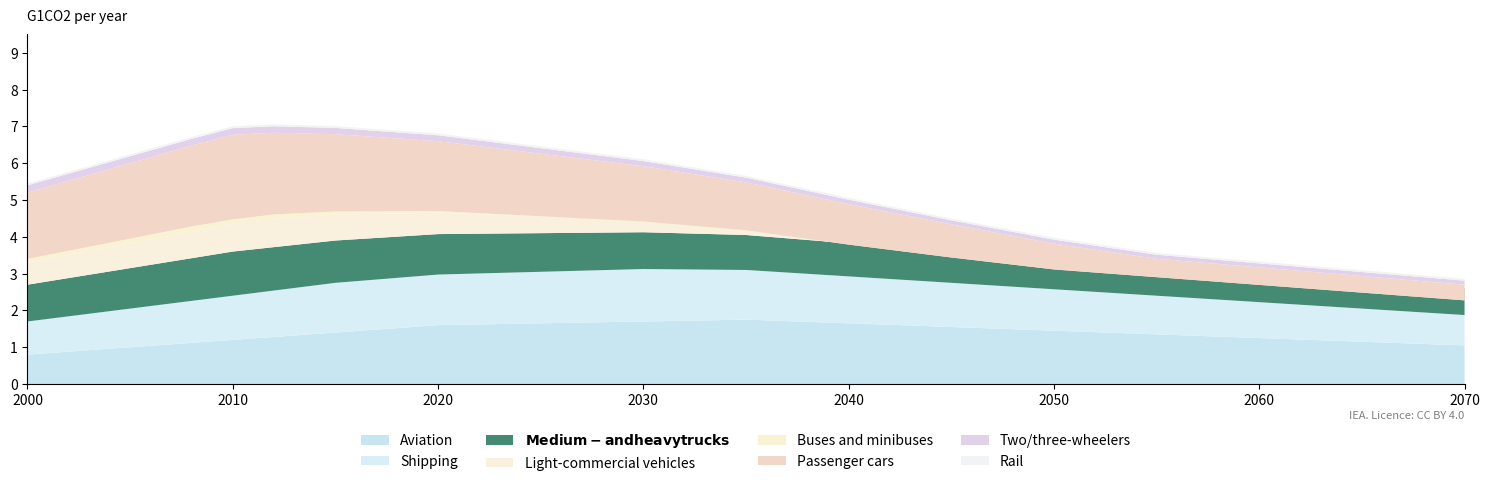

Write Python code to recreate this figure.
import matplotlib.pyplot as plt
import numpy as np

# Define the years (x-axis)
years = np.arange(2000, 2071, 1)

# Dummy data (approximations)
aviation = [
    0.8 + 0.04 * i if i < 20 else 0.8 + 0.04 * 20 + 0.01 * (i - 20) if i < 35 else 0.8 + 0.04 * 20 + 0.01 * 15 - 0.02 * (i - 35)
    for i in range(len(years))
]
shipping = [
    0.9 + 0.03 * i if i < 15 else 0.9 + 0.03 * 15 + 0.005 * (i - 15) if i < 30 else 0.9 + 0.03 * 15 + 0.005 * 15 - 0.015 * (i - 30)
    for i in range(len(years))
]
medium_heavy_trucks = [
    1.0 + 0.02 * i if i < 10 else 1.0 + 0.02 * 10 - 0.01 * (i - 10) if i < 45 else 1.0 + 0.02 * 10 - 0.01 * 35 - 0.005 * (i - 45)
    for i in range(len(years))
]
light_commercial_vehicles = [
    0.6 + 0.015 * i if i < 12 else 0.6 + 0.015 * 12 - 0.025 * (i - 12) if i < 50 else 0.6 + 0.015 * 12 - 0.025 * 38 - 0.002 * (i - 50)
    for i in range(len(years))
]
buses_minibuses = [
    0.1 + 0.005 * i if i < 8 else 0.1 + 0.005 * 8 - 0.008 * (i - 8) if i < 40 else 0.1 + 0.005 * 8 - 0.008 * 32
    for i in range(len(years))
]
passenger_cars = [
    1.8 + 0.05 * i if i < 10 else 1.8 + 0.05 * 10 - 0.04 * (i - 10) if i < 55 else 1.8 + 0.05 * 10 - 0.04 * 45 - 0.005 * (i - 55)
    for i in range(len(years))
]
two_three_wheelers = [0.2 - 0.002 * i if i < 45 else 0.2 - 0.002 * 45 for i in range(len(years))]
rail = [0.05 for _ in range(len(years))]


# Create the stacked area chart (3:1 aspect ratio)
plt.figure(figsize=(15, 5))
plt.stackplot(
    years,
    aviation,
    shipping,
    medium_heavy_trucks,
    light_commercial_vehicles,
    buses_minibuses,
    passenger_cars,
    two_three_wheelers,
    rail,
    labels=[
        "Aviation",
        "Shipping",
        "Medium- and heavy trucks",
        "Light-commercial vehicles",
        "Buses and minibuses",
        "Passenger cars",
        "Two/three-wheelers",
        "Rail",
    ],
    colors=[
        "#c8e6f2",  # Aviation - Even Lighter Blue
        "#d9eff7",  # Shipping - Very Light Blue
        "#458b74",  # Medium- and heavy trucks - Teal (Highlight)
        "#f9f0dd",  # Light-commercial vehicles - Very Light Orange
        "#faf3d3",  # Buses and minibuses - Very Light Orange
        "#f2d7c9",  # Passenger cars - Very Light Orange
        "#e2d1ea",  # Two/three-wheelers - Very Light Purple
        "#f2f3f4",  # Rail - Almost White
    ],
)


# Title and legend
plt.title("G1CO2 per year", loc="left", fontsize=10, pad=10)

# Get legend handles/labels, make "Medium- and heavy trucks" bold
handles, labels = plt.gca().get_legend_handles_labels()
index = labels.index("Medium- and heavy trucks")
labels[index] = r"$\bf{" + labels[index] + "}$"
plt.legend(handles, labels, loc="upper center", bbox_to_anchor=(0.5, -0.1), ncol=4, frameon=False)


# Remove spines
plt.gca().spines["top"].set_visible(False)
plt.gca().spines["right"].set_visible(False)

# IEA License
plt.text(
    2070,
    -1.0,
    "IEA. Licence: CC BY 4.0",
    fontsize=8,
    ha="right",
    va="bottom",
    color="gray",
)

# Y-axis limits and ticks
plt.ylim(0, 9.5)
plt.yticks(np.arange(0, 10, 1))

# X-axis limits
plt.xlim(2000, 2070)

plt.tight_layout()
plt.show()